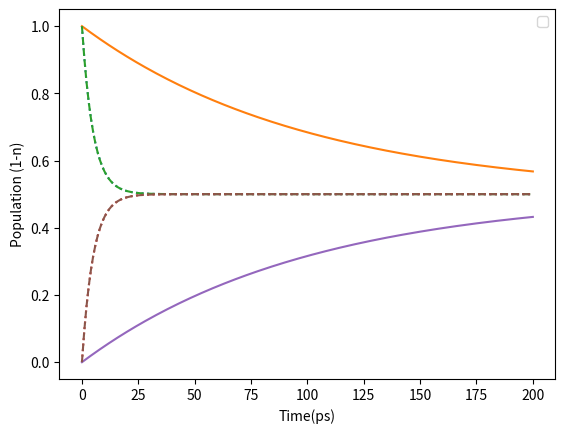

This chart was generated by the following Python code:
#from scipy.optimize import minimize as min
from scipy.optimize import least_squares
from scipy.linalg import expm
import numpy as np
import pandas as pd
import matplotlib.pyplot as plt

#Interchange between a flattened k and a k matrix
def list_to_matk(k): 
    
    matk = np.zeros((n,n))
    index = 0
    for i in range(n):
        for j in range(i+1,n):
             matk[i][j] = k[index]
             matk[j][i] = matk[i][j] 
             index +=1
    return matk

def matk_to_matr(k):
    matk = list_to_matk(k)
    matr = np.zeros((n,n))
    for i in range(n):
        for j in range(n):
            if (i != j) ==True:
                matr[i][j] = matk[i][j]*eq_pop[i] # I want i !=j to be completed first 

    for h in range (n): #let matrix ij be also written as fh to avoid clashing in the same defined equation
        matr[h][h] = -sum(matr[f][h] for f in range(n) if f != h) 
    print(matr)
    return matr

def p_model(k, t):
    r_of_t = matk_to_matr(k)
    #print(np.linalg.eig(r_of_t))
    r_t = r_of_t*t
    exp_rt = expm(r_t)
    p_t = exp_rt.dot(p_init)
    return p_t

#Optimizing w/ initial guess for k
initial_guess_k = np.array([0.01])
n = 2 #number of states

#Population Vectors
time_t = np.arange(0, 201,1) 
eq_pop=np.array([0.5, 0.5])
k21 =np.array([0.2])
real_rate = ([-k21*eq_pop[1],k21*eq_pop[0]],[k21*eq_pop[1],-k21*eq_pop[0]])

p_init = np.array([1,0])

population_data = []

for t in time_t:
    pop_test = p_model(k21,t)
    population_data.append(pop_test)

population_data = np.array([population_data])

def residuals(k):
     p_model_result = np.array([p_model(k, ti) for ti in time_t])
     return ((population_data -p_model_result)**2).flatten()

least_squares_result = least_squares(residuals, initial_guess_k, method="lm")
least_squares_result_min = np.array([least_squares_result.x])

# # minimized_result = min(function_to_minimize,initial_guess_k)
# # minimized_k = minimized_result.x1)
p_least_squares = []
p_test_result = []
for t in time_t:
    p_model_test = p_model(initial_guess_k,t)
    p_test_result.append(p_model_test)
    p_model_least_squares = p_model(least_squares_result_min,t)
    p_least_squares.append(p_model_least_squares)
p_test_result = np.array(p_test_result)
p_least_squares = np.array(p_least_squares)
column_names = ["Time", "1", "2"]

# for i in range(i):
#     c="C%i%i"
#     plt.plot(time_t, population_data[:,i],":", label=column_names, color=c)
#     plt.plot(time_t, p_test_result[:, i],"-", color=c,label=f"_test")
#     plt.plot(time_t, p_least_squares[:,i],"--",color=c, label=f"_ls")

population_data = population_data.reshape(-1,2)

c="C11"
for i in range(2):
    plt.plot(time_t, population_data[:,i],":")
    plt.plot(time_t, p_test_result[:,i],"-")
    plt.plot(time_t, p_least_squares[:,i],"--")

plt.legend()
plt.xlabel("Time(ps)")
plt.ylabel("Population (1-n)")
plt.show(block=True)